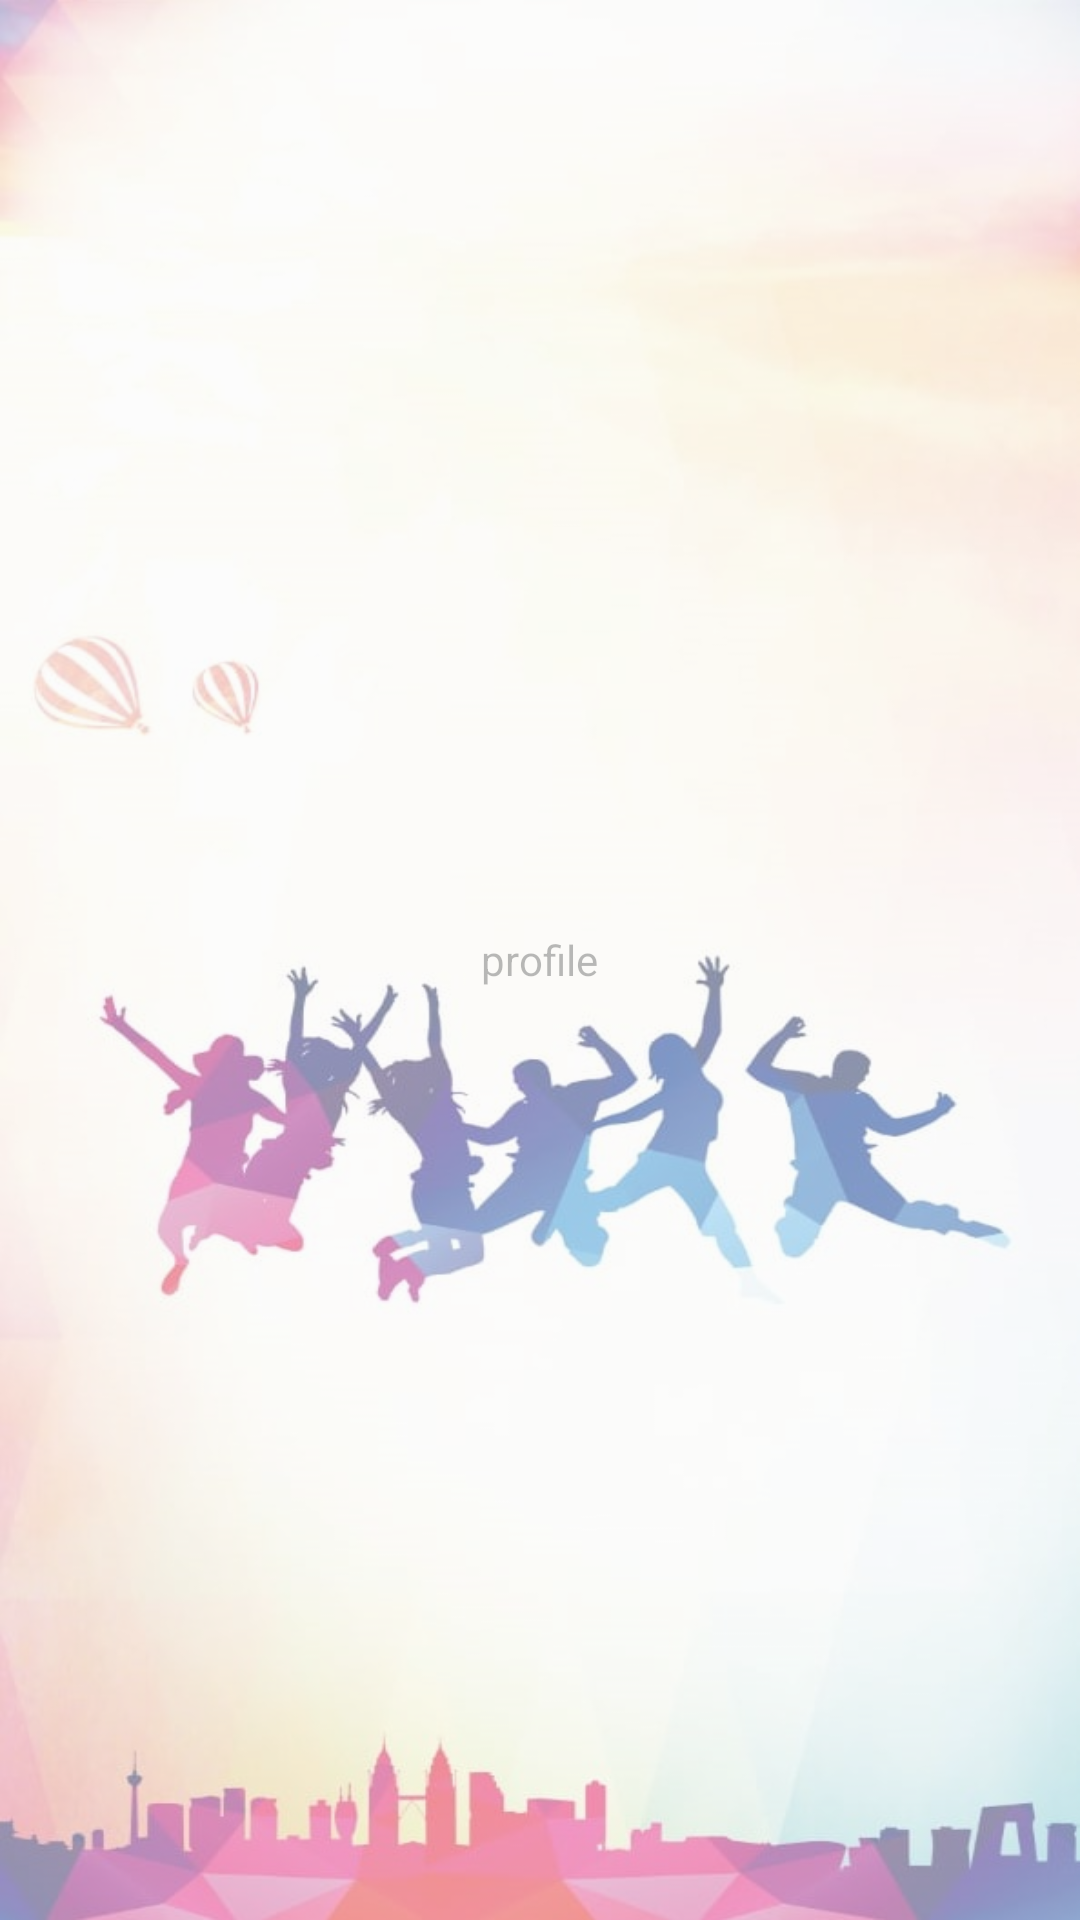

The Android layout XML behind this screen, and the referenced resources:
<!-- AndroidManifest.xml: application theme AppTheme -->
<!-- res/layout/fragment_profile.xml -->
<?xml version="1.0" encoding="utf-8"?>
<RelativeLayout xmlns:android="http://schemas.android.com/apk/res/android"
    android:layout_width="match_parent"
    android:layout_height="match_parent"
    android:background="@drawable/bckk"
    android:alpha="0.5">

    <TextView
        android:layout_width="wrap_content"
        android:layout_height="wrap_content"
        android:text="profile"
        android:layout_centerInParent="true"/>


</RelativeLayout>
<!-- resources referenced by this layout -->
<resources>
  <!-- drawable bckk: jpg bitmap (drawable, 83526 bytes) -->
  <style name="AppTheme" parent="Theme.AppCompat.Light.DarkActionBar">
          
          <item name="colorPrimary">@color/colorPrimary</item>
          <item name="colorPrimaryDark">@color/colorPrimaryDark</item>
          <item name="colorAccent">@color/colorAccent</item>
  
      </style>
  <color name="colorPrimary">#E91E63</color>
  <color name="colorPrimaryDark">#E91E63</color>
  <color name="colorAccent">#f1f5f8</color>
</resources>
